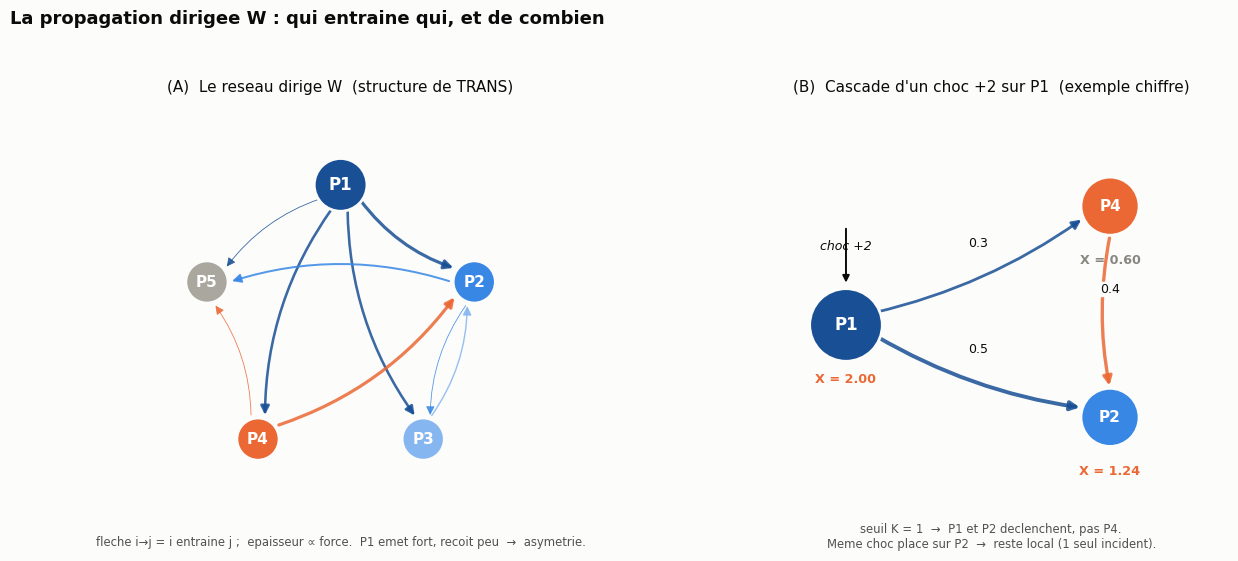

Here is the Python script that generated this plot: (Note: this script raises an exception after producing the figure.)
#!/usr/bin/env python3
# -*- coding: utf-8 -*-
"""
H1 — Le reseau dirige W et un mini-exemple de cascade.

Panneau A : la structure DIRIGEE de W sur les 5 piliers (derivee de TRANS).
            Les fleches epaisses partent de P1 (super-emetteur) ; peu reviennent
            vers lui -> asymetrie visible.
Panneau B : le sous-reseau {P1,P2,P4} utilise dans l'exemple chiffre de la note,
            avec les poids exacts et la propagation d'un choc +2 sur P1.
"""

import os
import numpy as np
import matplotlib as mpl
import matplotlib.pyplot as plt
from matplotlib.patches import FancyArrowPatch, Circle

# ---------------------------------------------------------------- style
mpl.rcParams.update({
    "font.family": ["DejaVu Sans", "Segoe UI", "sans-serif"],
    "figure.facecolor": "#fcfcfb", "axes.facecolor": "#fcfcfb",
    "savefig.facecolor": "#fcfcfb",
})
INK, INK2, MUTED, GRID = "#0b0b0b", "#52514e", "#898781", "#e1e0d9"
ACCENT = "#eb6834"
PCOL = {1: "#184f95", 2: "#3987e5", 3: "#86b6ef", 4: "#eb6834", 5: "#a9a79e"}

TRANS = {
    1: {2: 0.80, 3: 0.70, 4: 0.70, 5: 0.40},
    2: {1: 0.20, 3: 0.40, 4: 0.30, 5: 0.60},
    3: {1: 0.30, 2: 0.50, 4: 0.30, 5: 0.30},
    4: {1: 0.20, 2: 0.80, 3: 0.30, 5: 0.40},
    5: {1: 0.10, 2: 0.20, 3: 0.20, 4: 0.20},
}


def node(ax, xy, label, color, r=0.15, big=False):
    rr = r * (1.25 if big else 1.0)
    ax.add_patch(Circle(xy, rr, facecolor=color, edgecolor="#fcfcfb",
                        lw=2, zorder=4))
    ax.text(*xy, label, ha="center", va="center", color="#fff",
            fontsize=12 if big else 11, fontweight="bold", zorder=5)


def arrow(ax, p0, p1, w, color, rad=0.16, r=0.16):
    # raccourcit aux bords des cercles
    d = np.array(p1) - np.array(p0)
    L = np.hypot(*d)
    u = d / L
    a = np.array(p0) + u * r
    b = np.array(p1) - u * r
    ax.add_patch(FancyArrowPatch(a, b, connectionstyle=f"arc3,rad={rad}",
                 arrowstyle="-|>", mutation_scale=13, lw=w, color=color,
                 alpha=0.85, zorder=3))


fig, (axA, axB) = plt.subplots(1, 2, figsize=(13.2, 5.6),
                               gridspec_kw={"width_ratios": [1.15, 1]})

# ---------------------------------------------------------------- panneau A : W sur 5 piliers
ang = {1: 90, 2: 90 - 72, 3: 90 - 144, 4: 90 + 144, 5: 90 + 72}
pos = {p: (np.cos(np.radians(a)), np.sin(np.radians(a))) for p, a in ang.items()}
for i in TRANS:
    for j, v in TRANS[i].items():
        if v >= 0.4:                      # on ne trace que les liens marques
            arrow(axA, pos[i], pos[j], w=0.6 + 4.2 * (v - 0.4), color=PCOL[i])
for p, xy in pos.items():
    node(axA, xy, f"P{p}", PCOL[p], big=(p == 1))
axA.text(*pos[1], "", zorder=6)
axA.set_xlim(-1.5, 1.5); axA.set_ylim(-1.5, 1.6)
axA.set_aspect("equal"); axA.axis("off")
axA.set_title("(A)  Le reseau dirige W  (structure de TRANS)",
              fontsize=11, color=INK, pad=6)
axA.text(0, -1.5, "fleche i→j = i entraine j ;  epaisseur ∝ force.  "
         "P1 emet fort, recoit peu  →  asymetrie.",
         ha="center", va="top", fontsize=8.4, color=INK2)

# ---------------------------------------------------------------- panneau B : sous-reseau + calcul
pB = {1: (0.0, 0.0), 2: (2.0, -0.7), 4: (2.0, 0.9)}
W = {(2, 1): 0.5, (2, 4): 0.4, (4, 1): 0.3}   # W_jk : j recoit de k
for (j, k), w in W.items():
    arrow(axB, pB[k], pB[j], w=0.8 + 4.0 * w, color=PCOL[k], rad=0.10, r=0.22)
    mid = (np.array(pB[k]) + np.array(pB[j])) / 2
    axB.text(mid[0], mid[1] + 0.12, f"{w:.1f}", ha="center", va="bottom",
             fontsize=9, color=INK,
             bbox=dict(boxstyle="round,pad=0.1", fc="#fcfcfb", ec="none"))
Xval = {1: 2.0, 2: 1.24, 4: 0.6}
for p, xy in pB.items():
    node(axB, xy, f"P{p}", PCOL[p], r=0.22, big=(p == 1))
    axB.text(xy[0], xy[1] - 0.36, f"X = {Xval[p]:.2f}", ha="center", va="top",
             fontsize=9.2, color=ACCENT if Xval[p] >= 1 else MUTED,
             fontweight="bold")
axB.text(pB[1][0], pB[1][0] + 0.55, "choc +2", ha="center", va="bottom",
         fontsize=9, color=INK, style="italic")
axB.annotate("", xy=(pB[1][0], 0.30), xytext=(pB[1][0], 0.75),
             arrowprops=dict(arrowstyle="-|>", color=INK, lw=1.4))
axB.set_xlim(-0.7, 2.9); axB.set_ylim(-1.6, 1.7)
axB.set_aspect("equal"); axB.axis("off")
axB.set_title("(B)  Cascade d'un choc +2 sur P1  (exemple chiffre)",
              fontsize=11, color=INK, pad=6)
axB.text(1.1, -1.5, "seuil K = 1  →  P1 et P2 declenchent, pas P4.\n"
         "Meme choc place sur P2  →  reste local (1 seul incident).",
         ha="center", va="top", fontsize=8.4, color=INK2)

fig.suptitle("La propagation dirigee W : qui entraine qui, et de combien",
             fontsize=13, fontweight="bold", color=INK, x=0.02, ha="left", y=0.99)
fig.tight_layout(rect=[0, 0, 1, 0.95])

outdir = os.path.join(os.path.dirname(os.path.abspath(__file__)), "figures")
os.makedirs(outdir, exist_ok=True)
path = os.path.join(outdir, "H1_reseau_W.png")
fig.savefig(path, dpi=200, bbox_inches="tight")
print("figure ecrite :", path)
